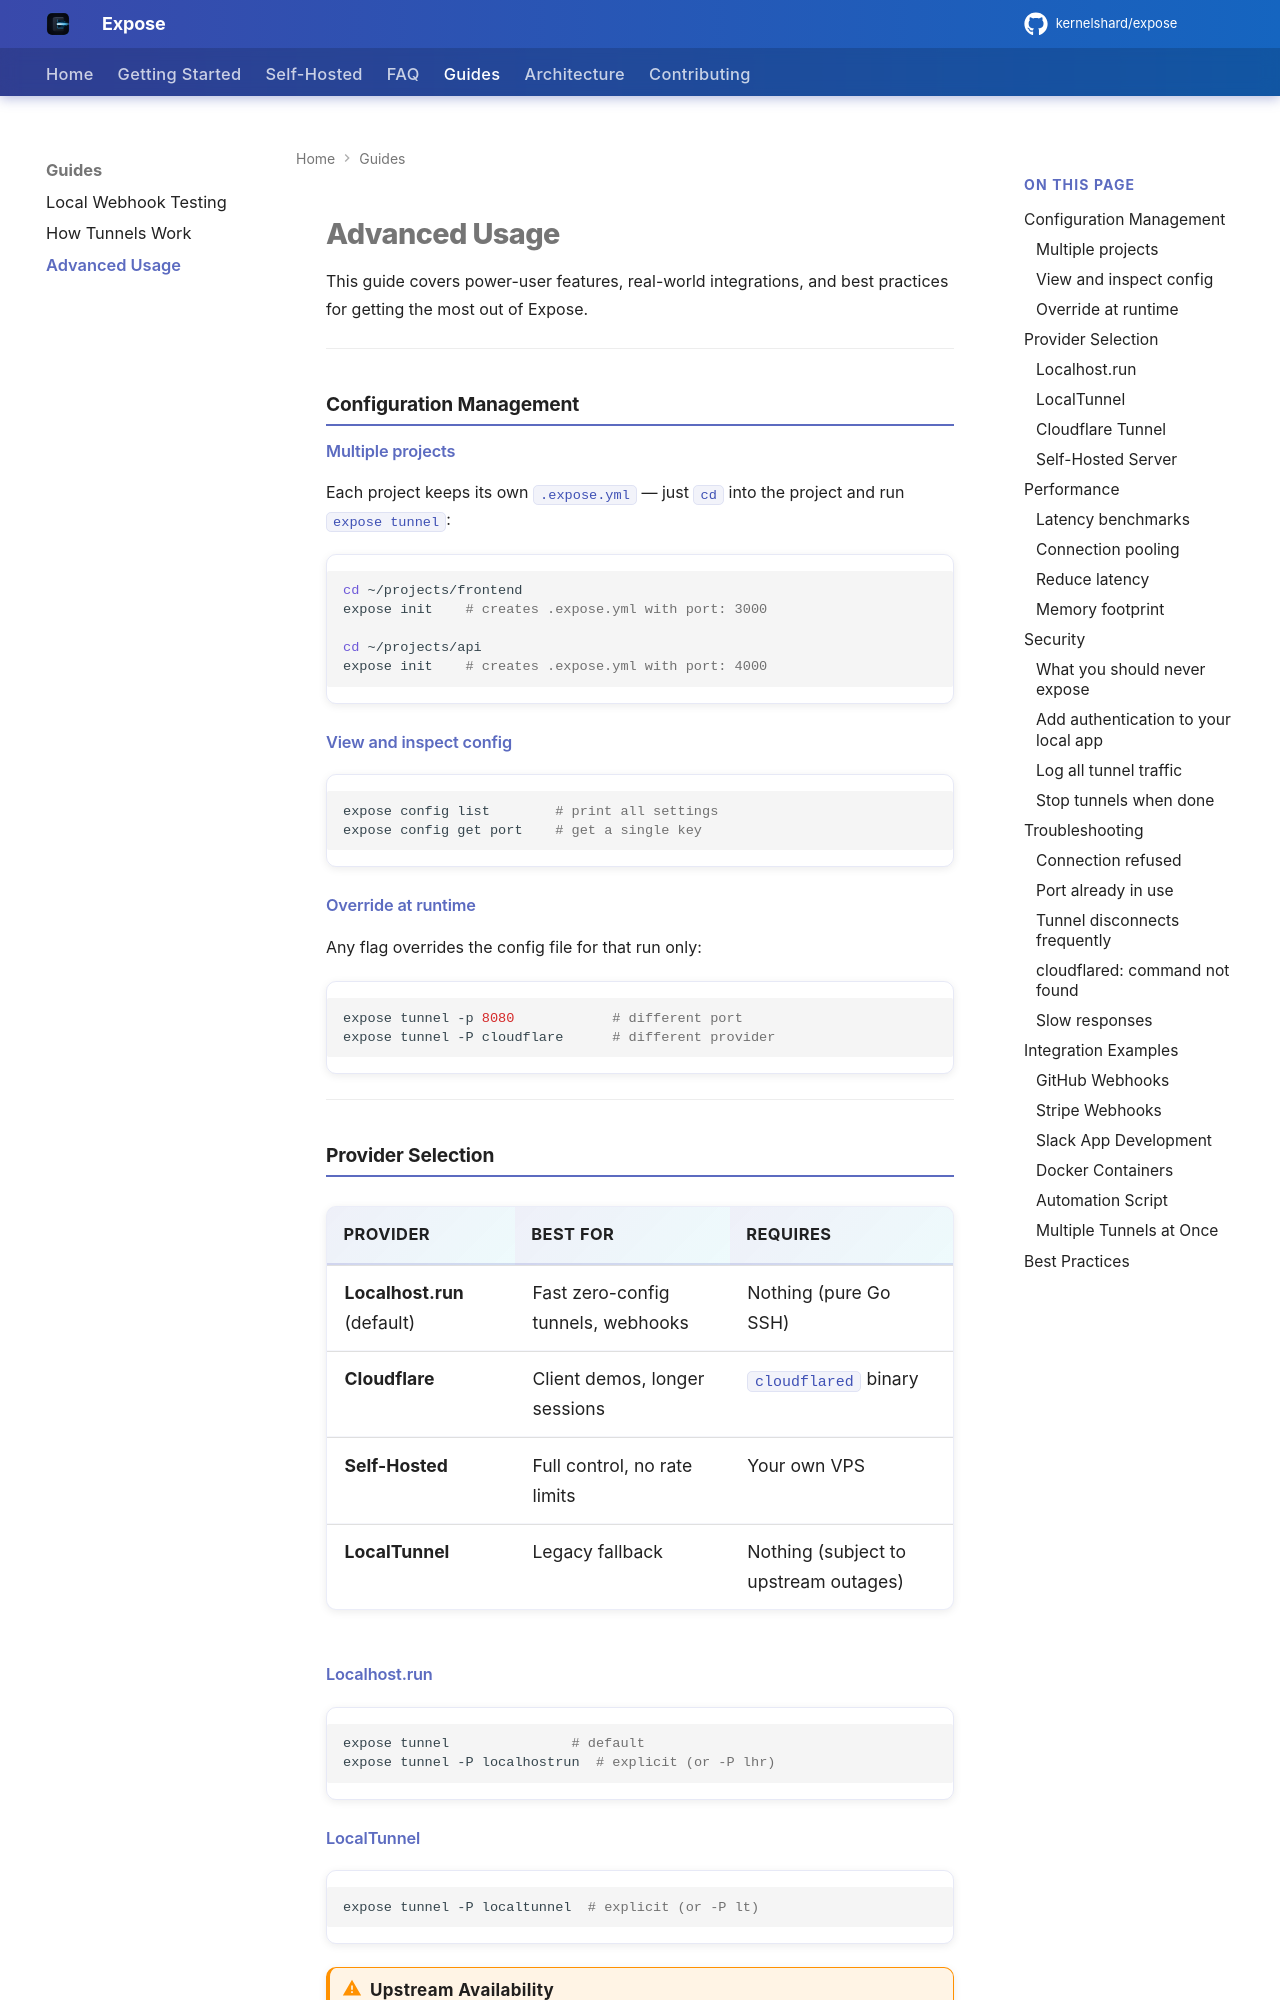

repository: kernelshard/expose · page: ADVANCED_USAGE.html · generator: mkdocs

---
title: Advanced Usage
description: Multi-project setups, provider selection, performance, security, and integration examples for Expose.
---

# Advanced Usage

This guide covers power-user features, real-world integrations, and best practices for getting the most out of Expose.

---

## Configuration Management

### Multiple projects

Each project keeps its own `.expose.yml` — just `cd` into the project and run `expose tunnel`:

```bash
cd ~/projects/frontend
expose init    # creates .expose.yml with port: 3000

cd ~/projects/api
expose init    # creates .expose.yml with port: 4000
```

### View and inspect config

```bash
expose config list        # print all settings
expose config get port    # get a single key
```

### Override at runtime

Any flag overrides the config file for that run only:

```bash
expose tunnel -p 8080            # different port
expose tunnel -P cloudflare      # different provider
```

---

## Provider Selection

| Provider | Best For | Requires |
|----------|----------|----------|
| **Localhost.run** (default) | Fast zero-config tunnels, webhooks | Nothing (pure Go SSH) |
| **Cloudflare** | Client demos, longer sessions | `cloudflared` binary |
| **Self-Hosted** | Full control, no rate limits | Your own VPS |
| **LocalTunnel** | Legacy fallback | Nothing (subject to upstream outages) |

### Localhost.run

```bash
expose tunnel               # default
expose tunnel -P localhostrun  # explicit (or -P lhr)
```
